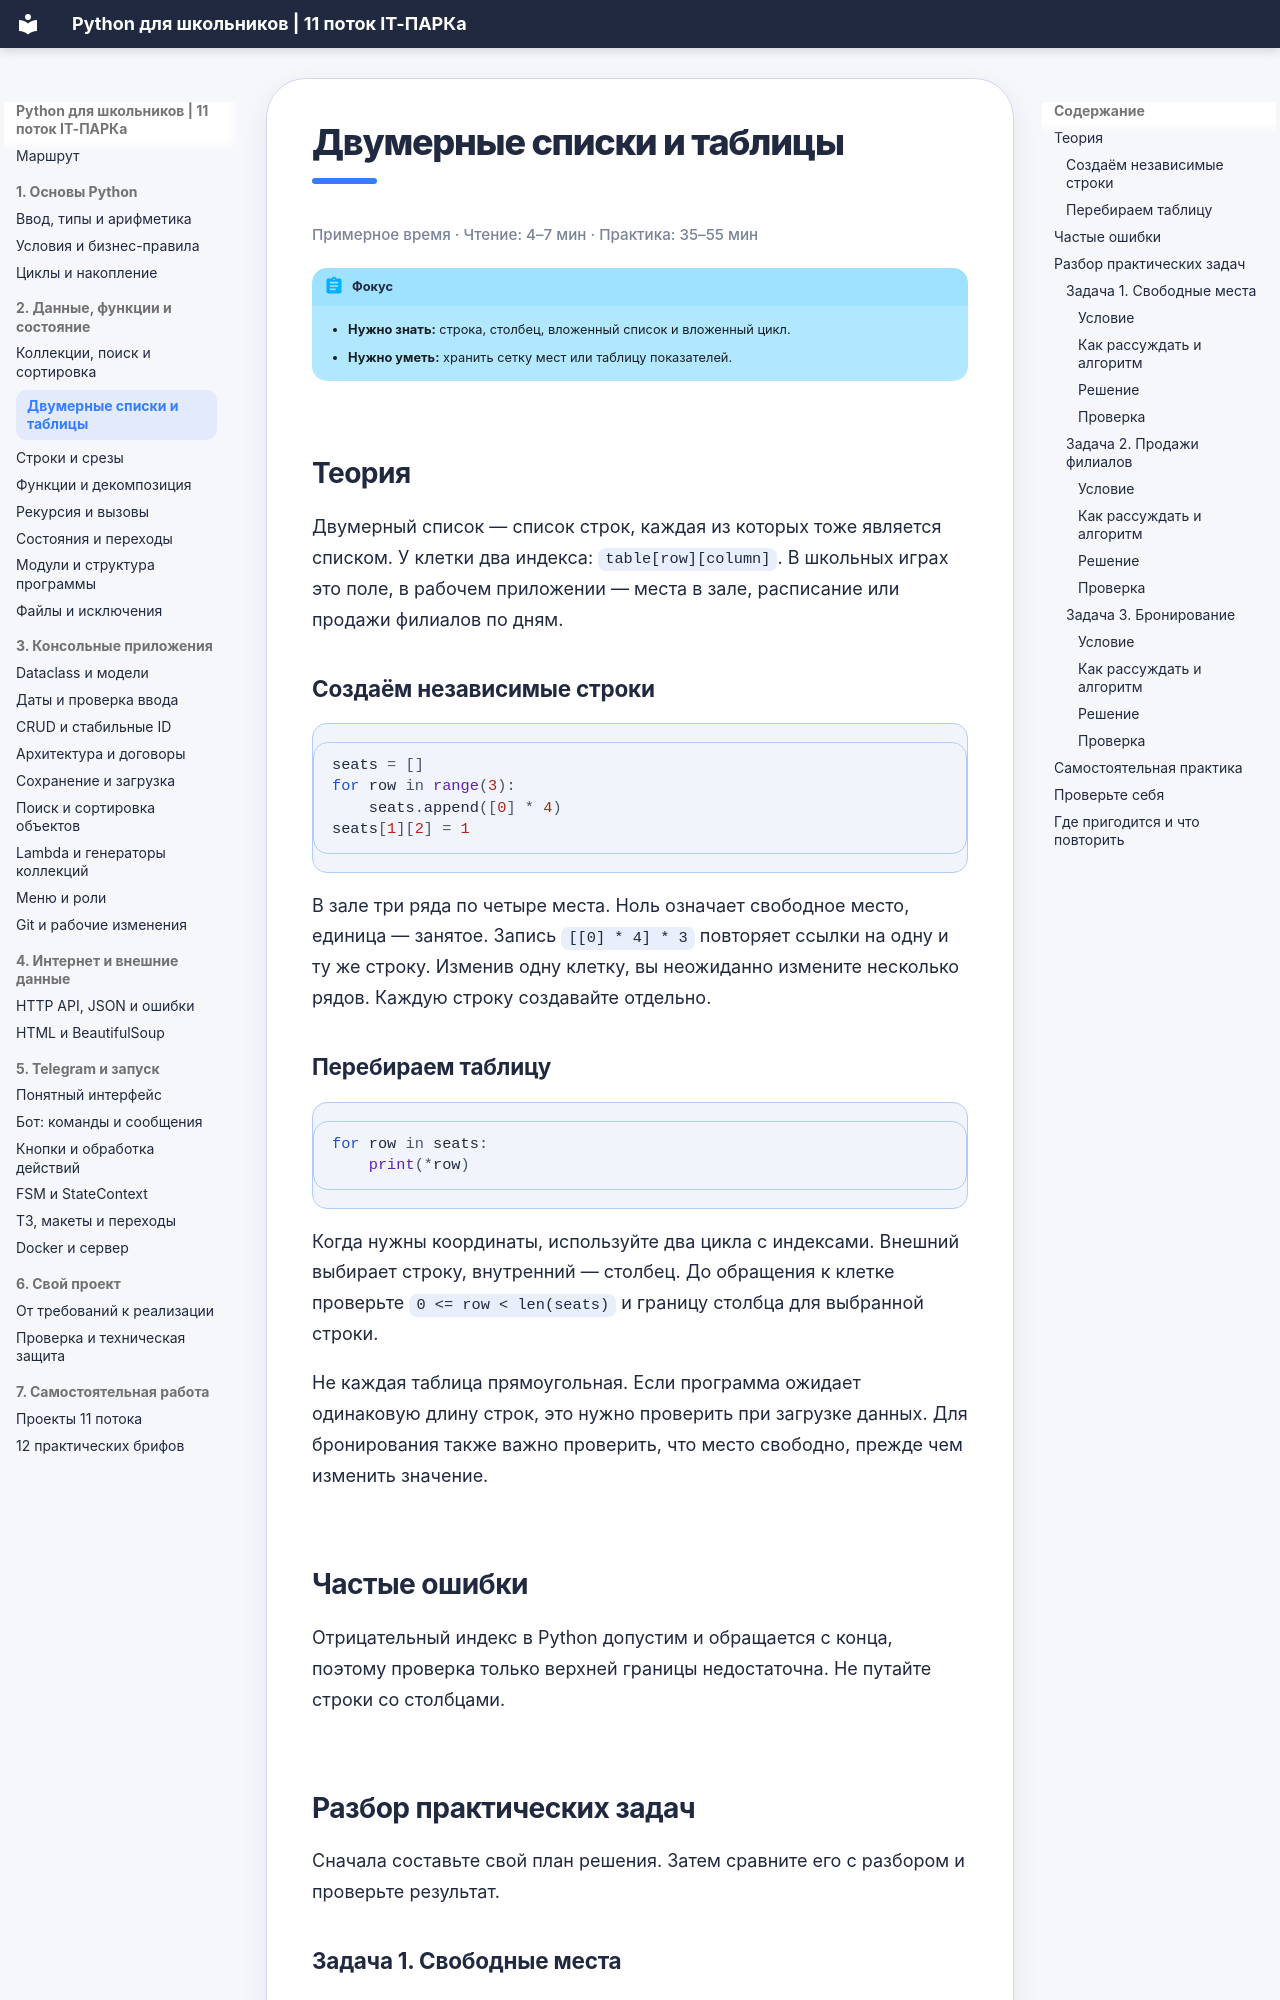

repository: itpark32/school-11-metodichka · page: games/index.html · generator: mkdocs

# Двумерные списки и таблицы

<p class="reading-time">Примерное время · Чтение: 4–7 мин · Практика: 35–55 мин</p>

!!! abstract "Фокус"
    - **Нужно знать:** строка, столбец, вложенный список и вложенный цикл.
    - **Нужно уметь:** хранить сетку мест или таблицу показателей.

## Теория

Двумерный список — список строк, каждая из которых тоже является списком. У клетки два индекса: `table[row][column]`. В школьных играх это поле, в рабочем приложении — места в зале, расписание или продажи филиалов по дням.

### Создаём независимые строки

```python
seats = []
for row in range(3):
    seats.append([0] * 4)
seats[1][2] = 1
```

В зале три ряда по четыре места. Ноль означает свободное место, единица — занятое. Запись `[[0] * 4] * 3` повторяет ссылки на одну и ту же строку. Изменив одну клетку, вы неожиданно измените несколько рядов. Каждую строку создавайте отдельно.

### Перебираем таблицу

```python
for row in seats:
    print(*row)
```

Когда нужны координаты, используйте два цикла с индексами. Внешний выбирает строку, внутренний — столбец. До обращения к клетке проверьте `0 <= row < len(seats)` и границу столбца для выбранной строки.

Не каждая таблица прямоугольная. Если программа ожидает одинаковую длину строк, это нужно проверить при загрузке данных. Для бронирования также важно проверить, что место свободно, прежде чем изменить значение.

## Частые ошибки

Отрицательный индекс в Python допустим и обращается с конца, поэтому проверка только верхней границы недостаточна. Не путайте строки со столбцами.
